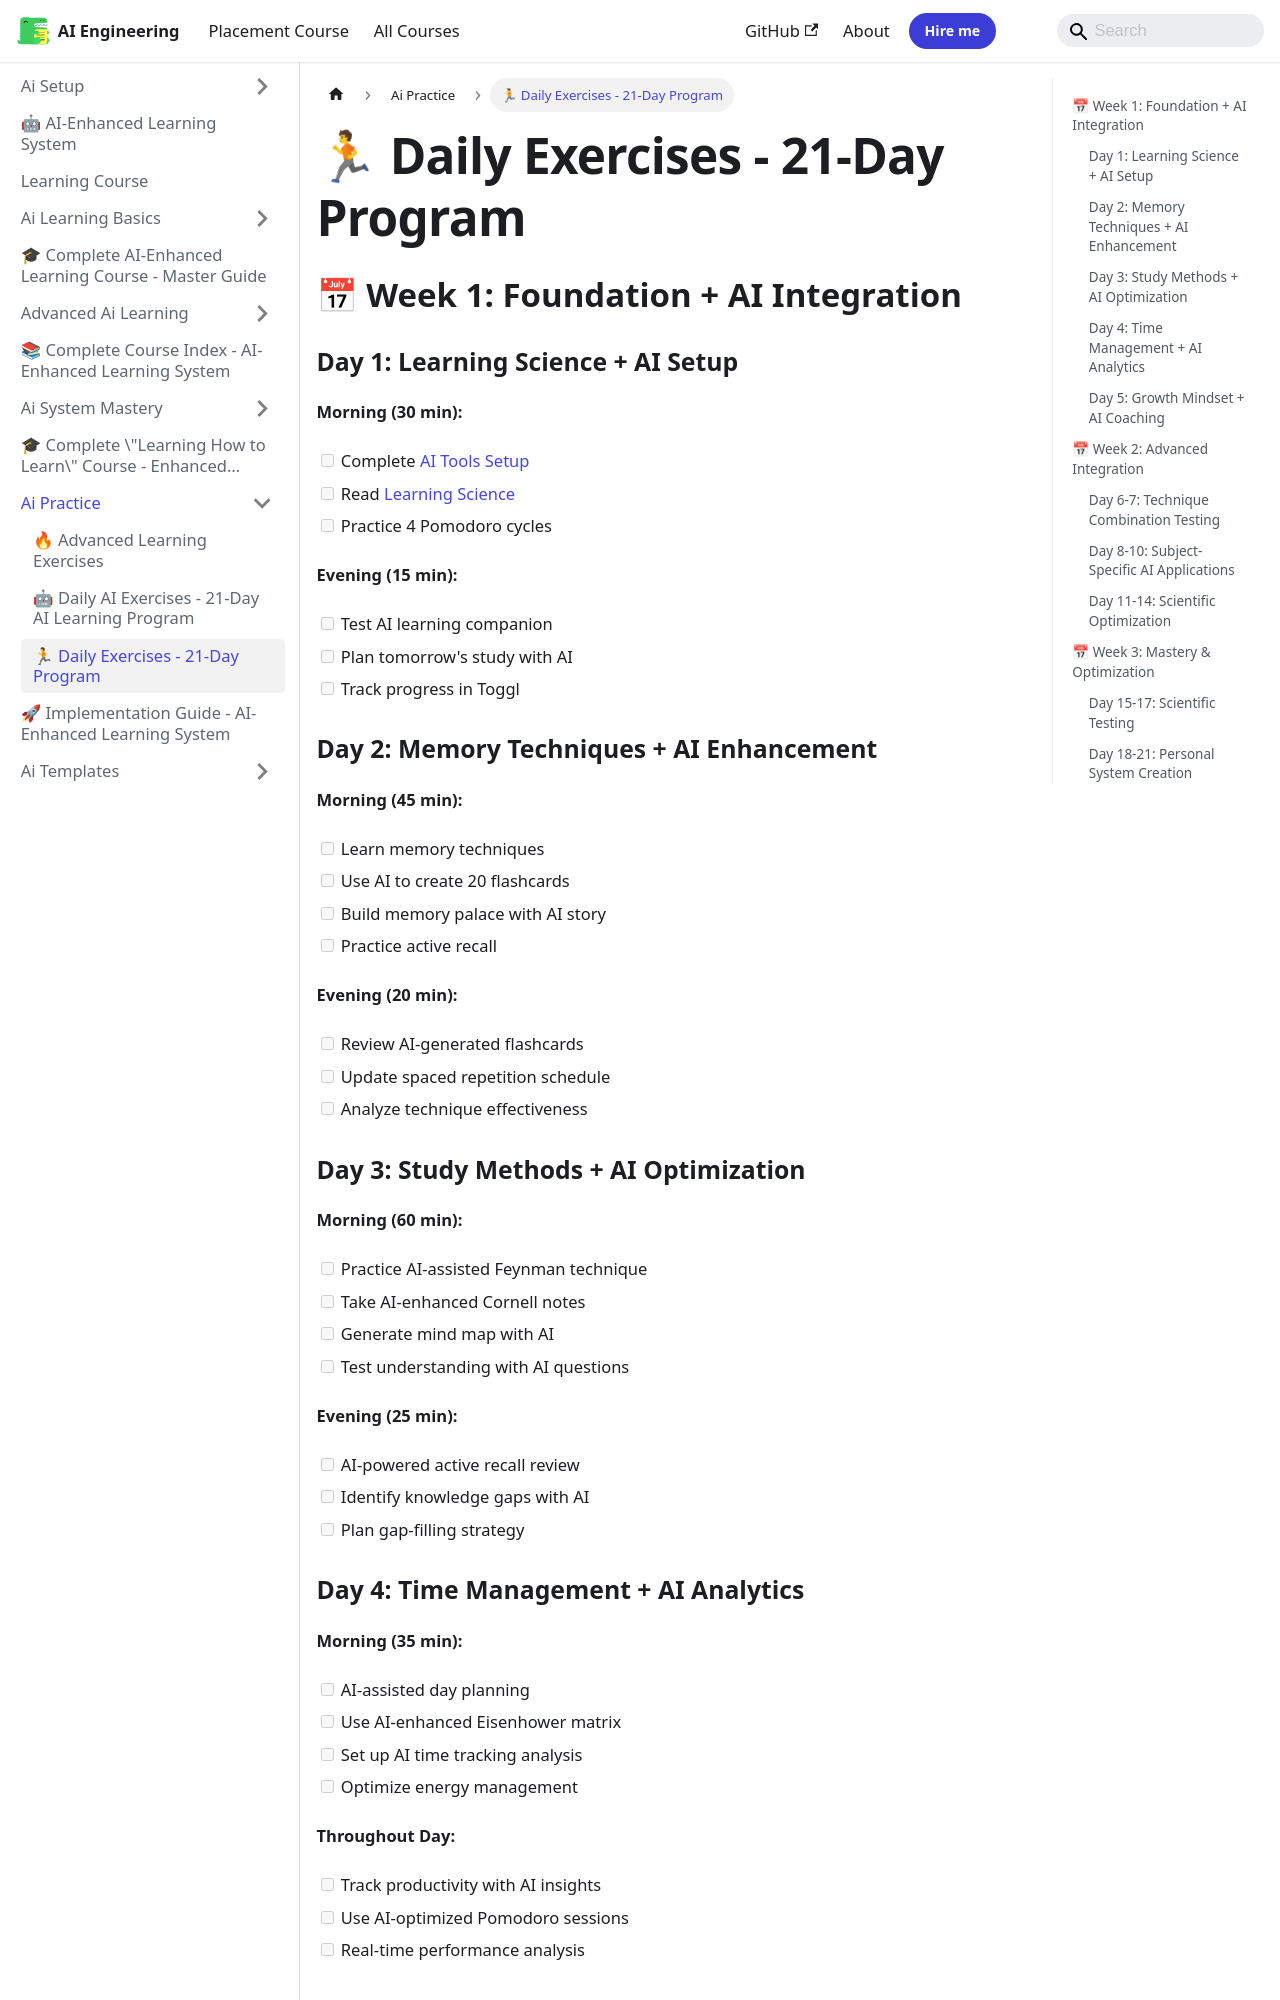

repository: Raushan666java/ai-engineering-journey · page: learning-course/05_AI_Practice/Daily_Exercises/index.html · generator: mkdocs

---
id: "Daily_Exercises"
slug: "/learning-course/05_AI_Practice/Daily_Exercises"
title: "🏃 Daily Exercises - 21-Day Program"
sidebar_label: "🏃 Daily Exercises - 21-Day Program"
sidebar_position: 3
---

## 📅 Week 1: Foundation + AI Integration

### Day 1: Learning Science + AI Setup
**Morning (30 min):**
- [ ] Complete [AI Tools Setup](../01_AI_Setup/AI_Tools_Setup.md)
- [ ] Read [Learning Science](../02_AI_Learning_Basics/Learning_Science.md)
- [ ] Practice 4 Pomodoro cycles

**Evening (15 min):**
- [ ] Test AI learning companion
- [ ] Plan tomorrow's study with AI
- [ ] Track progress in Toggl

### Day 2: Memory Techniques + AI Enhancement
**Morning (45 min):**
- [ ] Learn memory techniques
- [ ] Use AI to create 20 flashcards
- [ ] Build memory palace with AI story
- [ ] Practice active recall

**Evening (20 min):**
- [ ] Review AI-generated flashcards
- [ ] Update spaced repetition schedule
- [ ] Analyze technique effectiveness

### Day 3: Study Methods + AI Optimization
**Morning (60 min):**
- [ ] Practice AI-assisted Feynman technique
- [ ] Take AI-enhanced Cornell notes
- [ ] Generate mind map with AI
- [ ] Test understanding with AI questions

**Evening (25 min):**
- [ ] AI-powered active recall review
- [ ] Identify knowledge gaps with AI
- [ ] Plan gap-filling strategy
